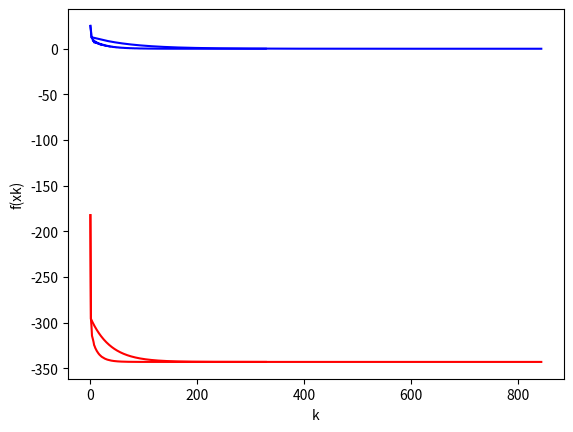

Write Python code to recreate this figure.
import numpy
from numpy import array
import matplotlib.pyplot as plt


alpha = 1
epsilon = 0.3
eta = 2
x, y = 0, 0


def f(x, y):
    fxy = pow(x, 2) - 5*x*y + pow(y, 4) - 25*x - 8*y
    return fxy


def df(x, y):
    dxfxy = 2*x - 5*y - 25
    dyfxy = 4 * pow(y, 3) - 5 * x - 8
    return dxfxy, dyfxy


def armijo(x, y, alpha):
    grad_x, grad_y = df(x, y)
    if (f(x + alpha * (-grad_x), y + alpha * (-grad_y))) <= (f(x, y) + epsilon * alpha * -1 * (grad_x * grad_x + grad_y * grad_y)) and (f(x + alpha * eta * (-grad_x), y + alpha * eta * (-grad_y))) <= (f(x, y) + epsilon * alpha * eta * -1 * (grad_x * grad_x + grad_y * grad_y)):
        while (f(x + alpha * (-grad_x), y + alpha * (-grad_y))) <= (f(x, y) + epsilon * alpha * -1 * (grad_x * grad_x + grad_y * grad_y)) and (f(x + alpha * eta * (-grad_x), y + alpha * eta * (-grad_y))) <= (f(x, y) + epsilon * alpha * eta * -1 * (grad_x * grad_x + grad_y * grad_y)):
            alpha = alpha * eta

    if (f(x + alpha * (-grad_x), y + alpha * (-grad_y))) > (f(x, y) + epsilon * alpha * -1 * (grad_x * grad_x + grad_y * grad_y)):
        while (f(x + alpha * (-grad_x), y + alpha * (-grad_y))) > (f(x, y) + epsilon * alpha * -1 * (grad_x * grad_x + grad_y * grad_y)):
            alpha = alpha / eta
    return alpha


def goldstein(x, y, alpha, epsilon):
    grad_x, grad_y = df(x, y)
    while (f(x + alpha * (-grad_x), y + alpha * (-grad_y))) > (f(x, y) + epsilon * alpha * -1 * (grad_x * grad_x + grad_y * grad_y)):
        alpha = alpha / eta
    return alpha


def decent_pa(x, y, alpha):
    res = f(x, y)
    rs = numpy.inf
    list_xk = []
    list_res = []
    while res < rs - 1e-10:
        rs = res
        grad_x, grad_y = df(x, y)
        list_xk.append(numpy.linalg.norm(grad_x))
        alpha = armijo(x, y, alpha)
        x -= alpha * grad_x
        y -= alpha * grad_y
        res = f(x, y)
        list_res.append(res)

    plt.plot([x for x in range(len(list_xk))], list_xk, color='blue')
    plt.xlabel("k")
    plt.ylabel("||df(xk)||")
    plt.savefig("pa1")
    plt.show()

    plt.plot([x for x in range(len(list_res))], list_res, color='red')
    plt.xlabel("k")
    plt.ylabel("f(xk)")
    plt.savefig("pa2")
    plt.show()
    hessian()


def decent_pb(x, y, alpha, epsilon):
    res = f(x, y)
    rs = numpy.inf
    list_xk = []
    list_res = []
    while res < rs - 1e-10:
        rs = res
        grad_x, grad_y = df(x, y)
        list_xk.append(numpy.linalg.norm(grad_x))
        alpha = goldstein(x, y, alpha, epsilon)
        x -= alpha * grad_x
        y -= alpha * grad_y
        res = f(x, y)
        list_res.append(res)
    print(x, y, res)

    plt.plot([x for x in range(len(list_xk))], list_xk, color='blue')
    plt.xlabel("k")
    plt.ylabel("||df(xk)||")
    plt.savefig("pb1")
    plt.show()

    plt.plot([x for x in range(len(list_res))], list_res, color='red')
    plt.xlabel("k")
    plt.ylabel("f(xk)")
    plt.savefig("pb2")
    plt.show()
    hessian()

def hessian():
    M = array([[2., -5.], [-5., 108.]])
    eig_val, eig_vec = numpy.linalg.eig(M)

decent_pa(x, y, alpha)
decent_pb(x, y, alpha, epsilon)
